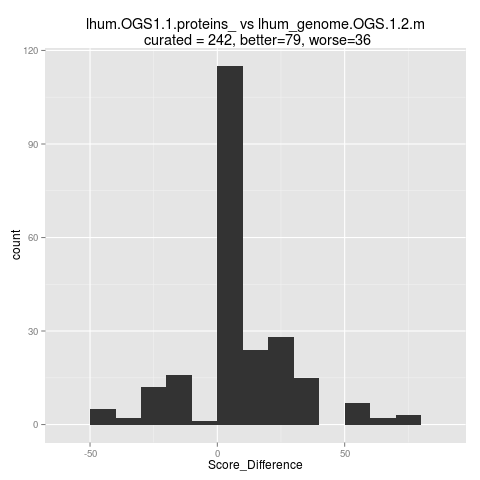

The table this chart was drawn from, first rows:
Cond	Score	LengthClusterValidationOutput	LengthRankValidationOutput	GeneMergeValidationOutput	DuplicationValidationOutput	AlignmentValidationOutput
lhum.OGS1.1.proteins	100	true	true	true	true	true
lhum.OGS1.1.proteins	38	true	false	false	true	false
lhum.OGS1.1.proteins	50	false	false	true	true	false
lhum.OGS1.1.proteins	63	false	true	true	true	false
lhum.OGS1.1.proteins	75	false	false	true	true	true
lhum.OGS1.1.proteins	100	true	true	true	true	true
lhum.OGS1.1.proteins	25	false	false	false	true	false
lhum.OGS1.1.proteins	50	false	false	true	true	false
lhum.OGS1.1.proteins	38	false	true	false	true	false
lhum.OGS1.1.proteins	50	false	false	true	true	false
lhum.OGS1.1.proteins	50	false	false	true	true	false
lhum.OGS1.1.proteins	100	true	true	true	true	true
lhum.OGS1.1.proteins	50	false	false	true	true	false
lhum.OGS1.1.proteins	50	false	false	true	true	false
lhum.OGS1.1.proteins	50	false	false	true	true	false
lhum.OGS1.1.proteins	25	false	false	true	false	false
lhum.OGS1.1.proteins	50	false	false	true	true	false
lhum.OGS1.1.proteins	63	false	true	true	true	false
lhum.OGS1.1.proteins	75	true	true	true	true	false
lhum.OGS1.1.proteins	50	false	false	true	true	false
lhum.OGS1.1.proteins	50	false	false	true	true	false
lhum.OGS1.1.proteins	50	false	false	true	true	false
lhum.OGS1.1.proteins	25	false	false	false	true	false
lhum.OGS1.1.proteins	50	false	false	true	true	false
lhum.OGS1.1.proteins	50	false	false	true	true	false
lhum.OGS1.1.proteins	50	false	false	true	true	false
lhum.OGS1.1.proteins	75	true	true	false	true	true
lhum.OGS1.1.proteins	50	false	false	true	true	false
lhum.OGS1.1.proteins	100	true	true	true	true	true
lhum.OGS1.1.proteins	75	true	true	true	true	false
lhum.OGS1.1.proteins	63	true	false	true	true	false
lhum.OGS1.1.proteins	38	true	false	false	true	false
lhum.OGS1.1.proteins	25	false	false	false	true	false
lhum.OGS1.1.proteins	50	false	false	true	true	false
lhum.OGS1.1.proteins	50	false	false	true	true	false
lhum.OGS1.1.proteins	100	true	true	true	true	true
lhum.OGS1.1.proteins	75	false	false	true	true	true
lhum.OGS1.1.proteins	50	false	false	true	true	false
lhum.OGS1.1.proteins	50	false	false	true	true	false
lhum.OGS1.1.proteins	88	true	false	true	true	true
lhum.OGS1.1.proteins	50	false	false	true	true	false
lhum.OGS1.1.proteins	100	true	true	true	true	true
lhum.OGS1.1.proteins	50	false	false	true	true	false
lhum.OGS1.1.proteins	50	false	false	true	true	false
lhum.OGS1.1.proteins	88	false	true	true	true	true
lhum.OGS1.1.proteins	50	false	false	true	true	false
lhum.OGS1.1.proteins	25	false	false	false	true	false
lhum.OGS1.1.proteins	50	false	false	true	true	false
lhum.OGS1.1.proteins	50	false	false	true	true	false
lhum.OGS1.1.proteins	25	false	false	false	true	false
lhum.OGS1.1.proteins	50	false	false	true	true	false
lhum.OGS1.1.proteins	25	false	false	false	true	false
lhum.OGS1.1.proteins	25	false	false	false	true	false
lhum.OGS1.1.proteins	50	false	false	true	true	false
lhum.OGS1.1.proteins	50	false	false	true	true	false
lhum.OGS1.1.proteins	50	false	false	true	true	false
lhum.OGS1.1.proteins	50	true	true	false	true	false
lhum.OGS1.1.proteins	50	false	false	true	true	false
lhum.OGS1.1.proteins	50	false	false	true	true	false
lhum.OGS1.1.proteins	50	false	false	true	true	false
... 26,927 more rows
